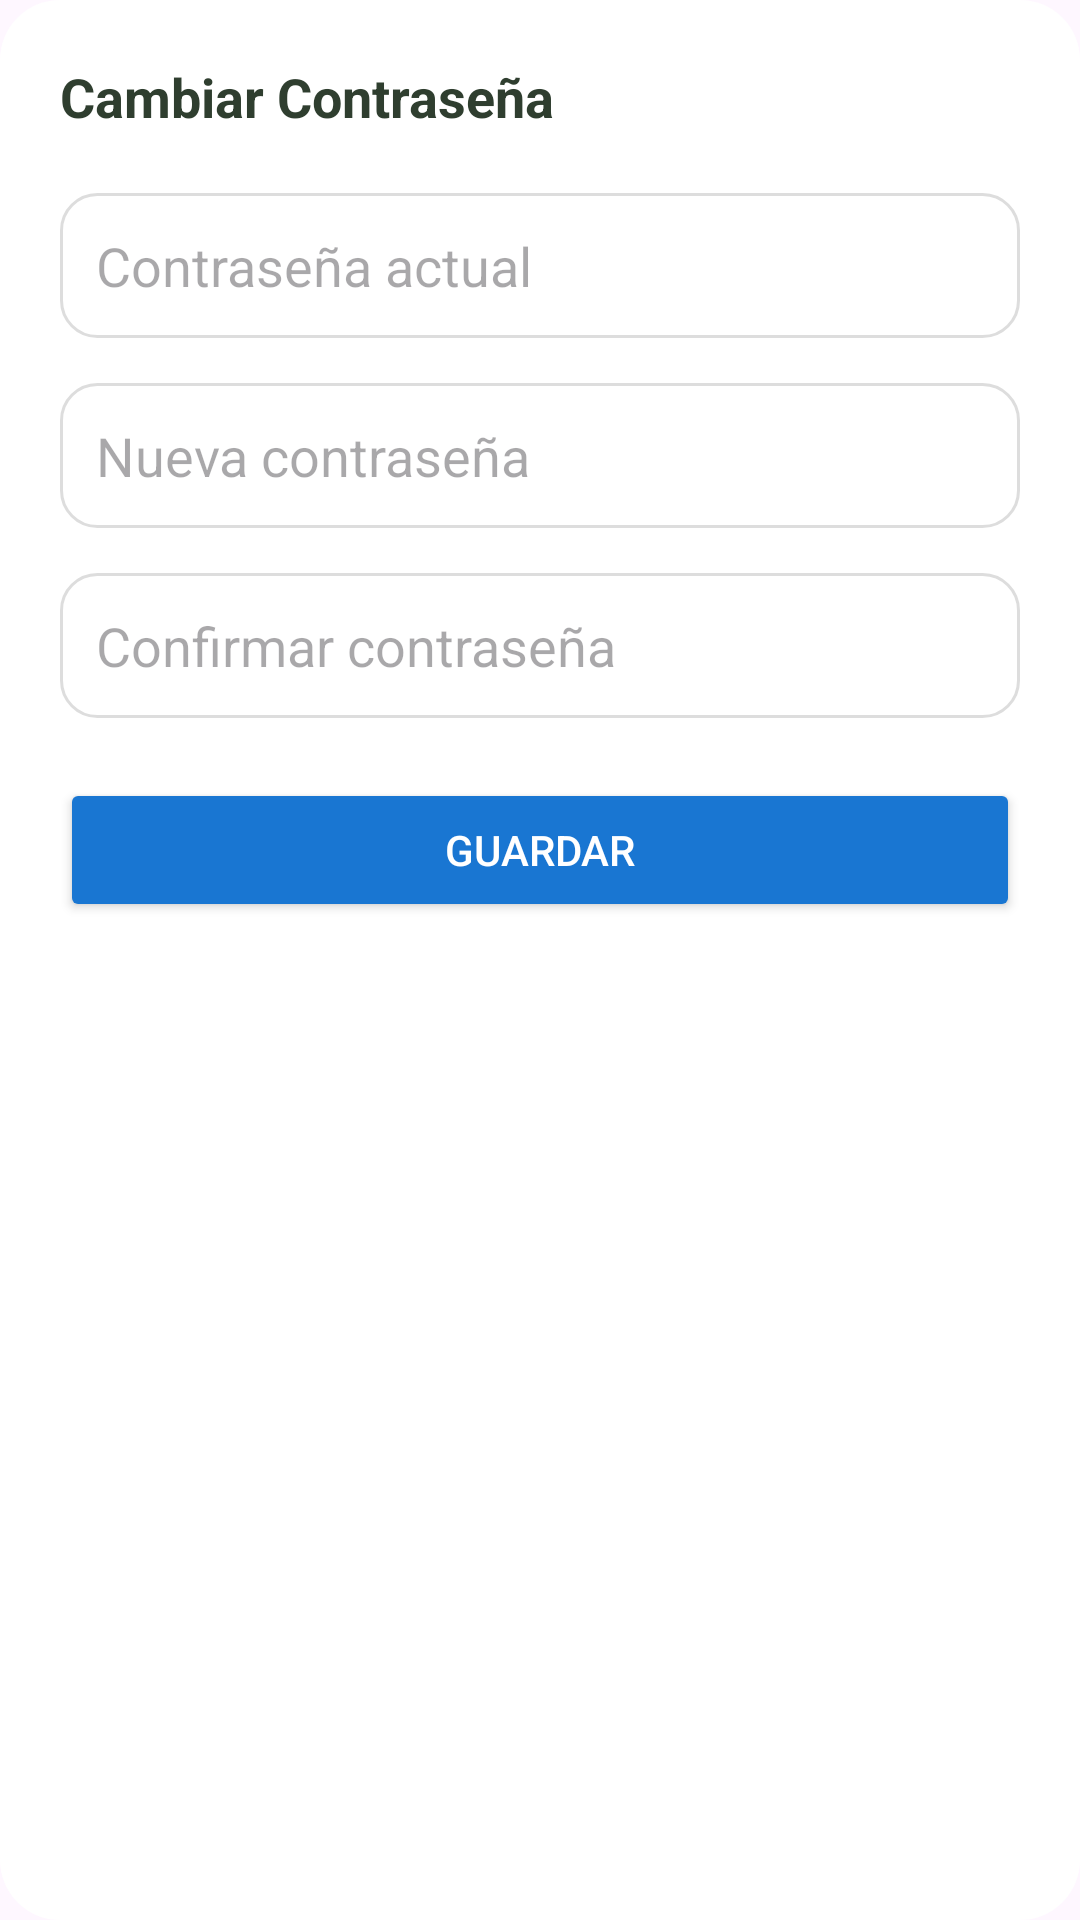

Reconstruct the res/layout file that produces this screen, plus the resources it refers to.
<!-- AndroidManifest.xml: application theme Theme.VidaEnEquilibrio -->
<!-- res/layout/dialog_cambiar_pass.xml -->
<?xml version="1.0" encoding="utf-8"?>
<LinearLayout xmlns:android="http://schemas.android.com/apk/res/android"
    android:layout_width="match_parent"
    android:layout_height="wrap_content"
    android:padding="20dp"
    android:background="@drawable/bg_modal"
    android:orientation="vertical">

    <TextView
        android:text="Cambiar Contraseña"
        android:textStyle="bold"
        android:textSize="18sp"
        android:textColor="@color/eco_text_dark"
        android:layout_marginBottom="20dp"
        android:layout_width="wrap_content"
        android:layout_height="wrap_content"/>

    <EditText
        android:id="@+id/edtPassActual"
        android:hint="Contraseña actual"
        android:inputType="textPassword"
        android:background="@drawable/bg_edittext"
        android:padding="12dp"
        android:layout_marginBottom="15dp"
        android:layout_width="match_parent"
        android:layout_height="wrap_content"/>

    <EditText
        android:id="@+id/edtPassNueva"
        android:hint="Nueva contraseña"
        android:inputType="textPassword"
        android:background="@drawable/bg_edittext"
        android:padding="12dp"
        android:layout_marginBottom="15dp"
        android:layout_width="match_parent"
        android:layout_height="wrap_content"/>

    <EditText
        android:id="@+id/edtPassConfirmar"
        android:hint="Confirmar contraseña"
        android:inputType="textPassword"
        android:background="@drawable/bg_edittext"
        android:padding="12dp"
        android:layout_marginBottom="20dp"
        android:layout_width="match_parent"
        android:layout_height="wrap_content"/>

    <Button
        android:id="@+id/btnGuardarPass"
        android:text="Guardar"
        android:textColor="@android:color/white"
        android:backgroundTint="@color/eco_blue"
        android:layout_width="match_parent"
        android:layout_height="wrap_content"/>
</LinearLayout>
<!-- resources referenced by this layout -->
<resources>
  <color name="eco_blue">#1976D2</color>
  <color name="eco_text_dark">#2F3E2F</color>
  <!-- drawable bg_edittext (drawable) -->
  <?xml version="1.0" encoding="utf-8"?>
  <shape xmlns:android="http://schemas.android.com/apk/res/android"
      android:shape="rectangle">
  
      
      <solid android:color="#FFFFFF"/>
  
      
      <corners android:radius="12dp"/>
  
      
      <stroke
          android:width="1dp"
          android:color="#DDDDDD"/>
  
      
      <padding
          android:left="10dp"
          android:top="10dp"
          android:right="10dp"
          android:bottom="10dp"/>
  </shape>
  <!-- drawable bg_modal (drawable) -->
  <shape xmlns:android="http://schemas.android.com/apk/res/android">
      <solid android:color="@android:color/white"/>
      <corners android:radius="20dp"/>
      <padding android:left="20dp" android:right="20dp" android:top="20dp" android:bottom="20dp"/>
  </shape>
  <style name="Theme.VidaEnEquilibrio" parent="Base.Theme.VidaEnEquilibrio" />
  <style name="Base.Theme.VidaEnEquilibrio" parent="Theme.Material3.DayNight.NoActionBar">
          
          
      </style>
</resources>
